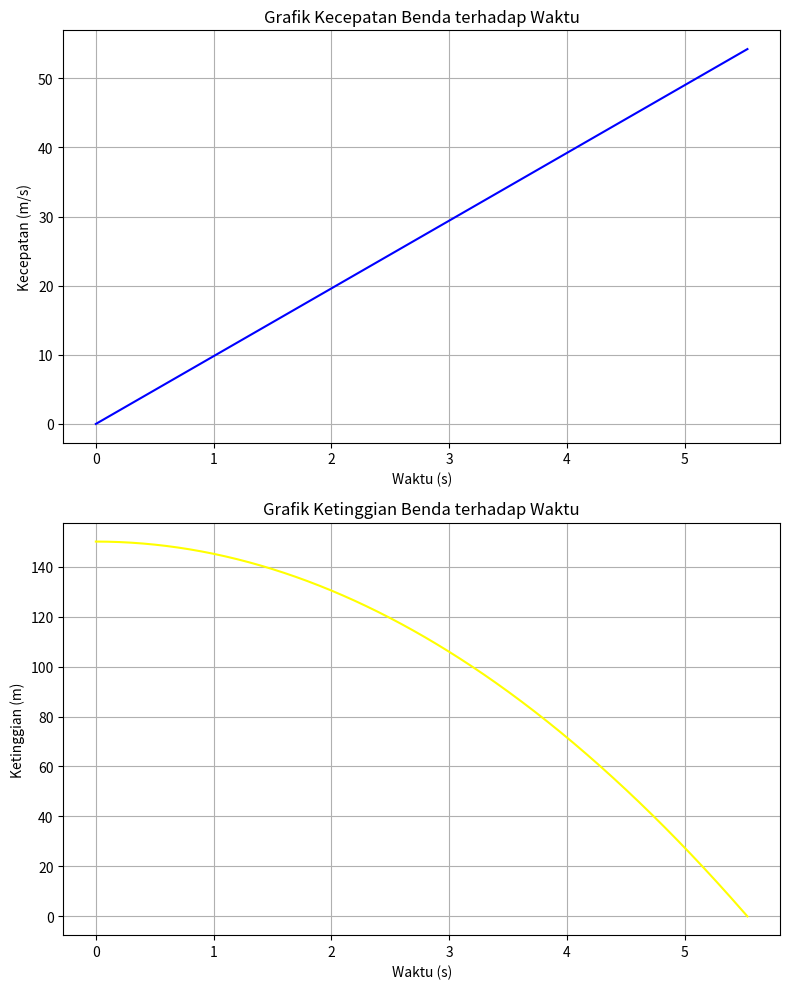

Source code (Python):
# [redacted]
# [redacted]
#Tugas 3 - Gerak Jatuh Bebas

import matplotlib.pyplot as plt
import numpy as np

# Constants
g = 9.8  # Percepatan gravitasi dalam m/s^2
h0 = 150  # Ketinggian awal dari titik jatuh

# Menghitung waktu jatuh objek dari h0 hingga ke permukaan t = sqrt(2 * h0 / g)
t_jatuh = np.sqrt(2 * h0 / g)

# Membuat rentang waktu untuk grafik dari waktu 0 - waktu akhir tepat menyentuh permukaan
t = np.linspace(0, t_jatuh, 500)

# Mengkalkukasi kecepatan gerak jatuh bebas v = g * t
v = g * t

#Mengukur ketinggian sebagai fungsi waktu h(t) = h0 - 0.5 * g * t^2
h = h0 - 0.5 * g * t**2

# Mengukur kecepatan akhir saat menyentuh permukaan
v_akhir = v[-1]

# Mengukur ketinggian akhir (permukaan, mendekati atau sama dengan 0)
h_akhir = h[-1]

# mengukur waktu, kecepatan, dan ketinggian akhir
t_jatuh, v_akhir, h_akhir

# Plotting kecepatan dan perubahan ketinggian sebagai fungsi waktu

fig, (ax1, ax2) = plt.subplots(2, 1, figsize=(8, 10))

print(f"Waktu jatuh benda: {t_jatuh} detik")
print(f"Kecepatan akhir benda: {v_akhir} m/s")
print(f"Ketinggian akhir benda: {h_akhir} meter")

# Grafik kecepatan benda terhadap waktu
ax1.plot(t, v, color='blue')
ax1.set_title('Grafik Kecepatan Benda terhadap Waktu')
ax1.set_xlabel('Waktu (s)')
ax1.set_ylabel('Kecepatan (m/s)')
ax1.grid(True)

# Grafik ketinggian benda terhadap waktu
ax2.plot(t, h, color='yellow')
ax2.set_title('Grafik Ketinggian Benda terhadap Waktu')
ax2.set_xlabel('Waktu (s)')
ax2.set_ylabel('Ketinggian (m)')
ax2.grid(True)

# Penampil plotting
plt.tight_layout()
plt.show()
